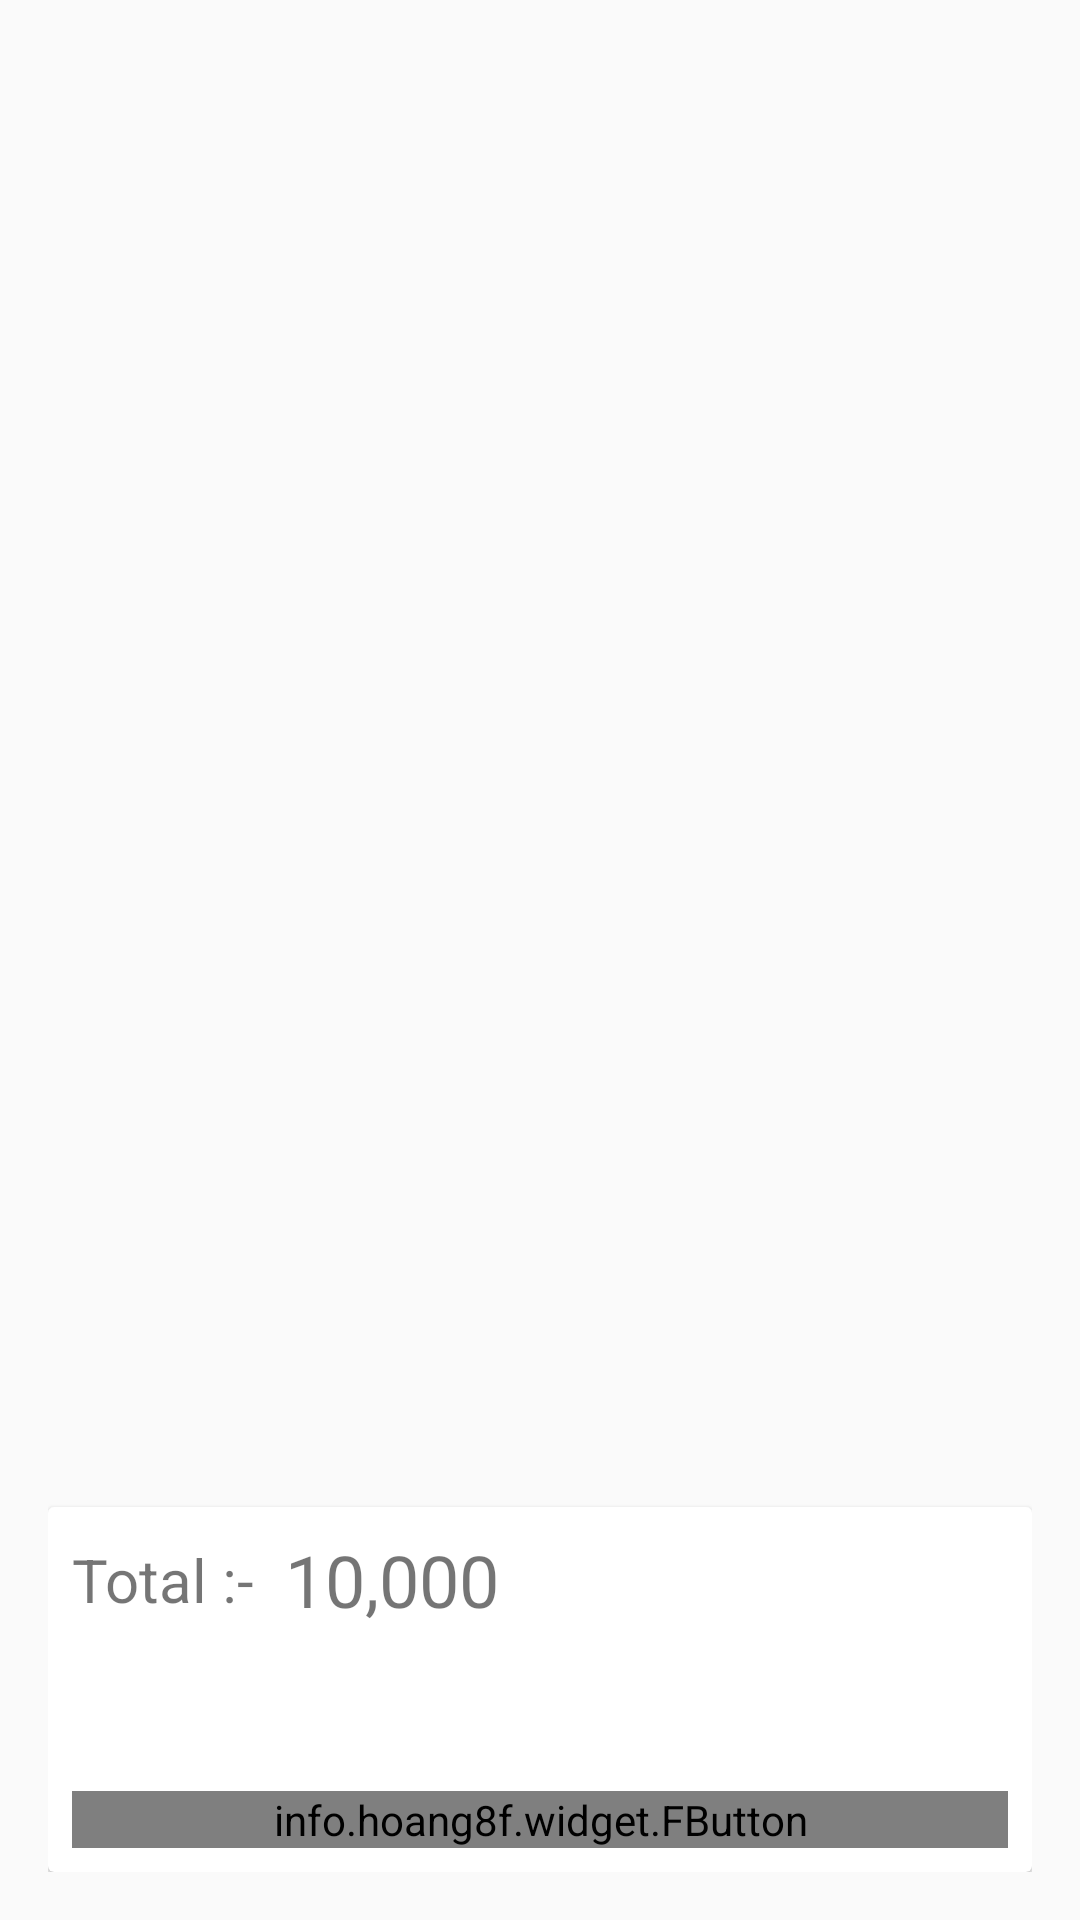

Android layout source for this screen:
<!-- AndroidManifest.xml: application theme AppTheme -->
<!-- res/layout/activity_cart.xml -->
<?xml version="1.0" encoding="utf-8"?>
<LinearLayout xmlns:android="http://schemas.android.com/apk/res/android"
    xmlns:app="http://schemas.android.com/apk/res-auto"
    xmlns:tools="http://schemas.android.com/tools"
    android:layout_width="match_parent"
    android:layout_height="match_parent"
    android:padding="16dp"
    tools:context=".Activity.cart"
    android:orientation="vertical"
    android:weightSum="10">

    <android.support.v7.widget.RecyclerView
        android:layout_weight="8"
        android:layout_width="match_parent"
        android:layout_height="0dp"
        android:id="@+id/listcart" />


    <android.support.v7.widget.CardView
        android:layout_weight="2"
        android:layout_alignParentBottom="true"
        android:background="@color/colorPrimary"
        android:layout_width="match_parent"
        android:layout_height="0dp">
        <RelativeLayout
            android:layout_width="match_parent"
            android:layout_height="match_parent">
            <LinearLayout
                android:layout_width="wrap_content"
                android:layout_height="wrap_content"
                android:layout_margin="8dp"
                android:gravity="center_vertical"
                android:orientation="horizontal"
                >
                <TextView

                    android:text="Total :-  "
                    android:textSize="20sp"
                    android:layout_width="wrap_content"
                    android:layout_height="wrap_content" />
                <TextView
                    android:id="@+id/total"
                    android:text="10,000"
                    android:textSize="24sp"
                    android:layout_width="wrap_content"
                    android:layout_height="wrap_content" />
            </LinearLayout>
            <info.hoang8f.widget.FButton
                android:id="@+id/placeorder"
                android:text="placeorder"
                android:textColor="@color/white"
                android:layout_marginRight="8dp"
                android:layout_marginLeft="8dp"
                android:layout_alignParentBottom="true"
                android:layout_width="match_parent"
                android:layout_height="wrap_content"
                android:layout_margin="8dp"
                app:shadowColor="@color/white"
                app:shadowEnabled="true"
                app:shadowHeight="5dp"
                app:cornerRadius="4dp"
                />
        </RelativeLayout>
    </android.support.v7.widget.CardView>
</LinearLayout>
<!-- resources referenced by this layout -->
<resources>
  <color name="colorPrimary">#686868</color>
  <color name="white">#FFFFFF</color>
  <style name="AppTheme" parent="Theme.AppCompat.Light.NoActionBar">
          
          <item name="windowActionBar">false</item>
         <item name="colorPrimary">@color/colorPrimary</item>
          <item name="colorPrimaryDark">@color/colorPrimaryDark</item>
          <item name="colorAccent">@color/colorAccent</item>
      </style>
  <color name="colorPrimaryDark">#A9A9A9</color>
  <color name="colorAccent">#D56900</color>
</resources>
